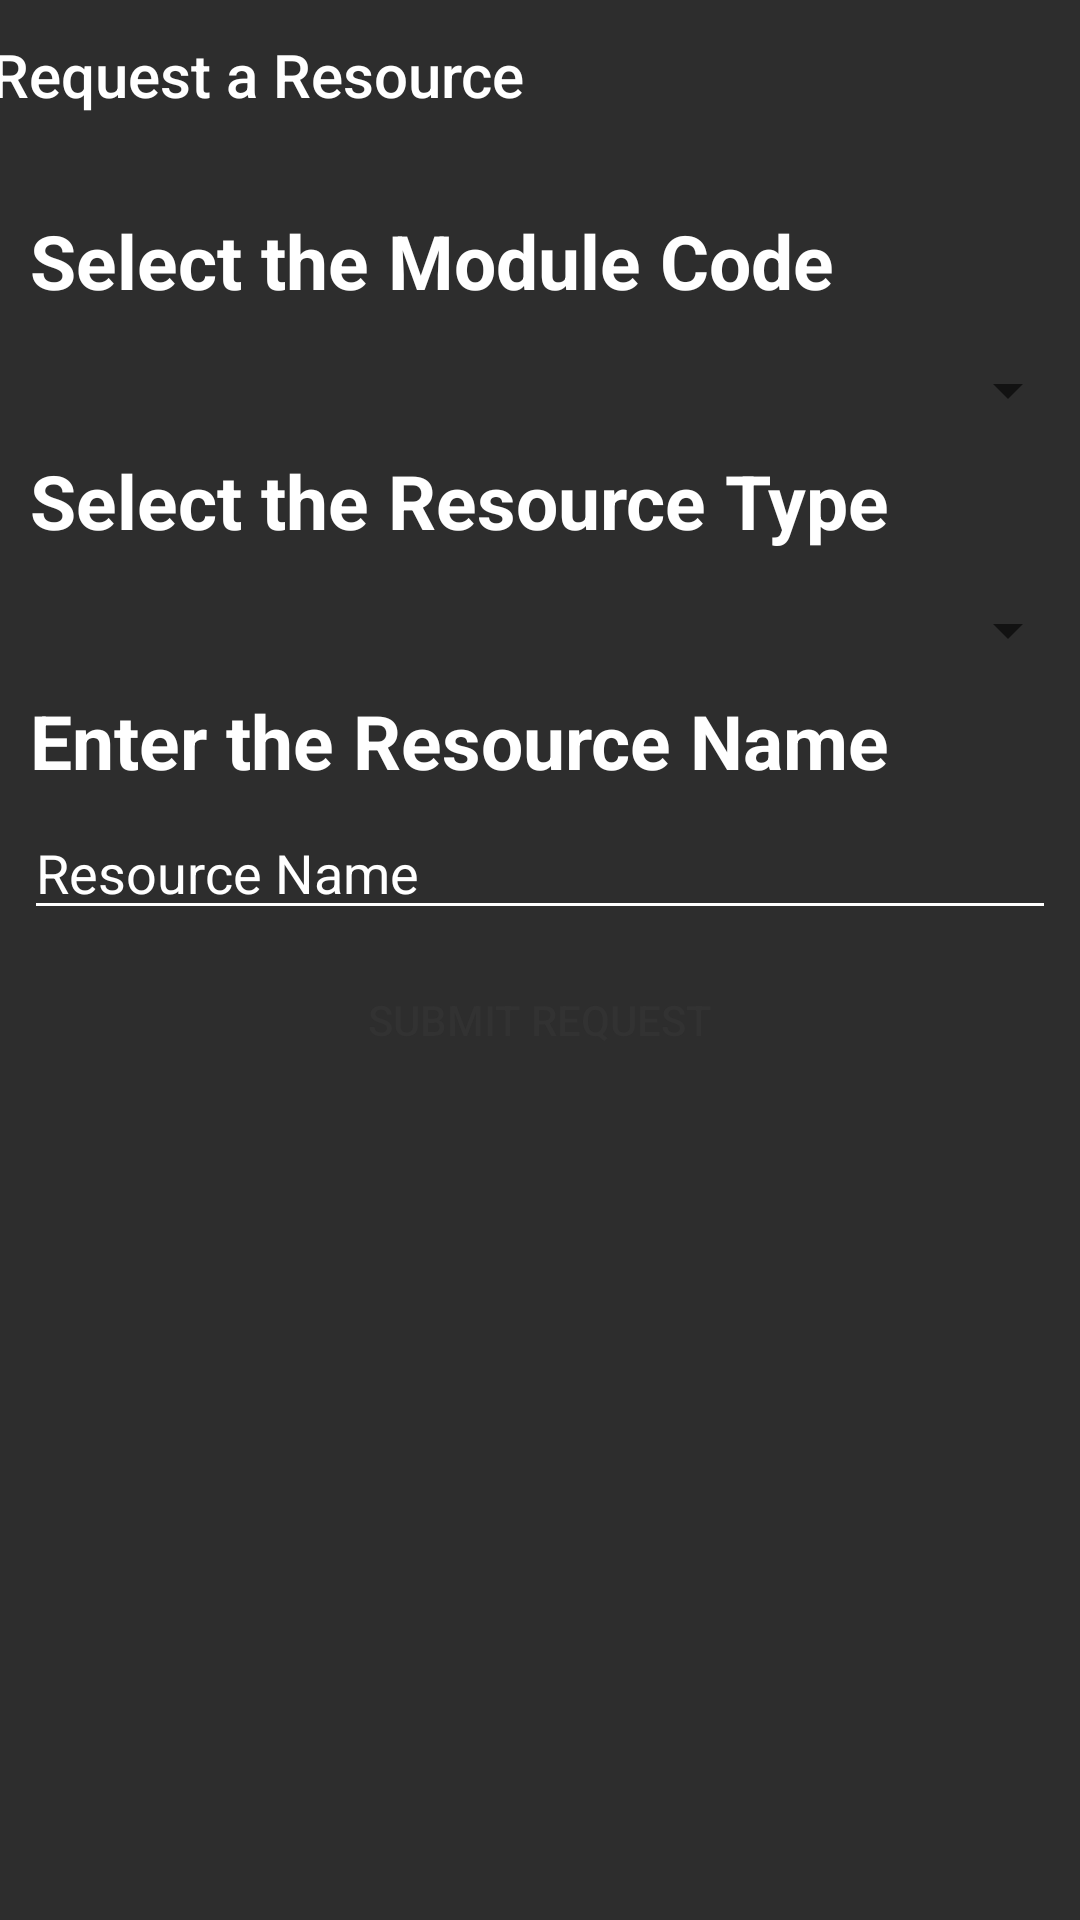

Produce the Android XML layout that renders to this screen, including the resource entries it uses.
<!-- AndroidManifest.xml: application theme AppTheme -->
<!-- res/layout/activity_request_resource.xml -->
<?xml version="1.0" encoding="utf-8"?>
<androidx.constraintlayout.widget.ConstraintLayout xmlns:android="http://schemas.android.com/apk/res/android"
    xmlns:app="http://schemas.android.com/apk/res-auto"
    xmlns:tools="http://schemas.android.com/tools"
    android:layout_width="match_parent"
    android:layout_height="match_parent"
    android:background="@color/colorPrimaryDark"
    tools:context=".RequestResourceActivity">

    <LinearLayout
        android:layout_width="fill_parent"
        android:layout_height="fill_parent"
        android:orientation="vertical"
        app:layout_constraintBottom_toBottomOf="parent"
        app:layout_constraintEnd_toEndOf="parent"
        app:layout_constraintStart_toStartOf="parent"
        app:layout_constraintTop_toTopOf="parent">

    <RelativeLayout
        android:layout_width="fill_parent"
        android:layout_height="fill_parent">

    <LinearLayout
        android:layout_width="match_parent"
        android:layout_height="50dp"
        android:layout_marginTop="0dp"
        android:gravity="center"
        android:orientation="vertical">

        <androidx.appcompat.widget.Toolbar
            android:id="@+id/toolbar4"
            android:layout_width="426dp"
            android:layout_height="wrap_content"
            android:background="@color/colorPrimaryDark"
            android:minHeight="?attr/actionBarSize"
            android:theme="@style/ThemeOverlay.AppCompat.Dark.ActionBar"
            app:title="Request a Resource"
            app:titleTextColor="#FFFFFF"
            app:titleMarginStart="30dp" />
    </LinearLayout>

    <LinearLayout
        android:layout_width="match_parent"
        android:layout_height="40dp"
        android:layout_marginTop="70dp"
        android:layout_marginLeft="10dp">

        <TextView
            android:id="@+id/resourcemodule_tv"
            android:layout_width="wrap_content"
            android:layout_height="wrap_content"
            android:layout_weight="1"
            android:text="Select the Module Code"
            android:textColor="#FFFFFF"
            android:textSize="25sp"
            android:textStyle="bold"/>

    </LinearLayout>

    <LinearLayout
        android:layout_width="match_parent"
        android:layout_height="40dp"
        android:layout_marginTop="110dp">

        <Spinner
            android:id="@+id/modulecode_spinner"
            android:layout_width="match_parent"
            android:layout_height="match_parent"
            android:layout_weight="1"
            android:layout_marginLeft="10dp" />
    </LinearLayout>

        <LinearLayout
            android:layout_width="match_parent"
            android:layout_height="40dp"
            android:layout_marginTop="150dp"
            android:layout_marginLeft="10dp">

            <TextView
                android:id="@+id/resourcetype_tv"
                android:layout_width="wrap_content"
                android:layout_height="wrap_content"
                android:layout_weight="1"
                android:text="Select the Resource Type"
                android:textColor="#FFFFFF"
                android:textSize="25sp"
                android:textStyle="bold"/>

        </LinearLayout>

        <LinearLayout
            android:layout_width="match_parent"
            android:layout_height="40dp"
            android:layout_marginTop="190dp">

            <Spinner
                android:id="@+id/resourcetype_spinner"
                android:layout_width="match_parent"
                android:layout_height="match_parent"
                android:layout_weight="1"
                android:layout_marginLeft="10dp"/>
        </LinearLayout>

        <LinearLayout
            android:layout_width="match_parent"
            android:layout_height="40dp"
            android:layout_marginTop="230dp"
            android:layout_marginLeft="10dp">

            <TextView
                android:id="@+id/resourcename_textview"
                android:layout_width="wrap_content"
                android:layout_height="wrap_content"
                android:layout_weight="1"
                android:text="Enter the Resource Name"
                android:textColor="#FFFFFF"
                android:textSize="25sp"
                android:textStyle="bold"/>

        </LinearLayout>

        <LinearLayout
            android:layout_width="match_parent"
            android:layout_height="40dp"
            android:layout_marginTop="270dp">

            <EditText
                android:id="@+id/resourcename_editext"
                android:layout_width="wrap_content"
                android:layout_height="wrap_content"
                android:layout_marginStart="8dp"
                android:layout_marginEnd="8dp"
                android:layout_weight="1"
                android:ems="10"
                android:inputType="textPersonName"
                android:hint="Resource Name"
                android:textColorHint="#FFFFFF"
                android:textColor="#FFFFFF"
                android:backgroundTint="#FFFFFF" />
        </LinearLayout>

        <LinearLayout
            android:layout_width="match_parent"
            android:layout_height="40dp"
            android:layout_marginTop="320dp"
            android:orientation="vertical">

            <Button
                android:id="@+id/requestresource_submit_button"
                android:layout_width="match_parent"
                android:layout_height="match_parent"
                android:layout_marginStart="10dp"
                android:layout_marginEnd="10dp"
                android:background="@drawable/background_resource_button"
                android:text="Submit Request"
                android:textColor="@android:color/secondary_text_light" />
        </LinearLayout>

    </RelativeLayout>
    </LinearLayout>


</androidx.constraintlayout.widget.ConstraintLayout>
<!-- resources referenced by this layout -->
<resources>
  <color name="colorPrimaryDark">#2d2d2d</color>
  <style name="AppTheme" parent="Theme.AppCompat.Light.NoActionBar">
          
          <item name="colorPrimary">@color/colorPrimary</item>
          <item name="colorPrimaryDark">@color/colorPrimaryDark</item>
          <item name="colorAccent">@color/colorAccent</item>
      </style>
  <color name="colorPrimary">#665F5F5F</color>
  <color name="colorAccent">#D8195E</color>
</resources>
